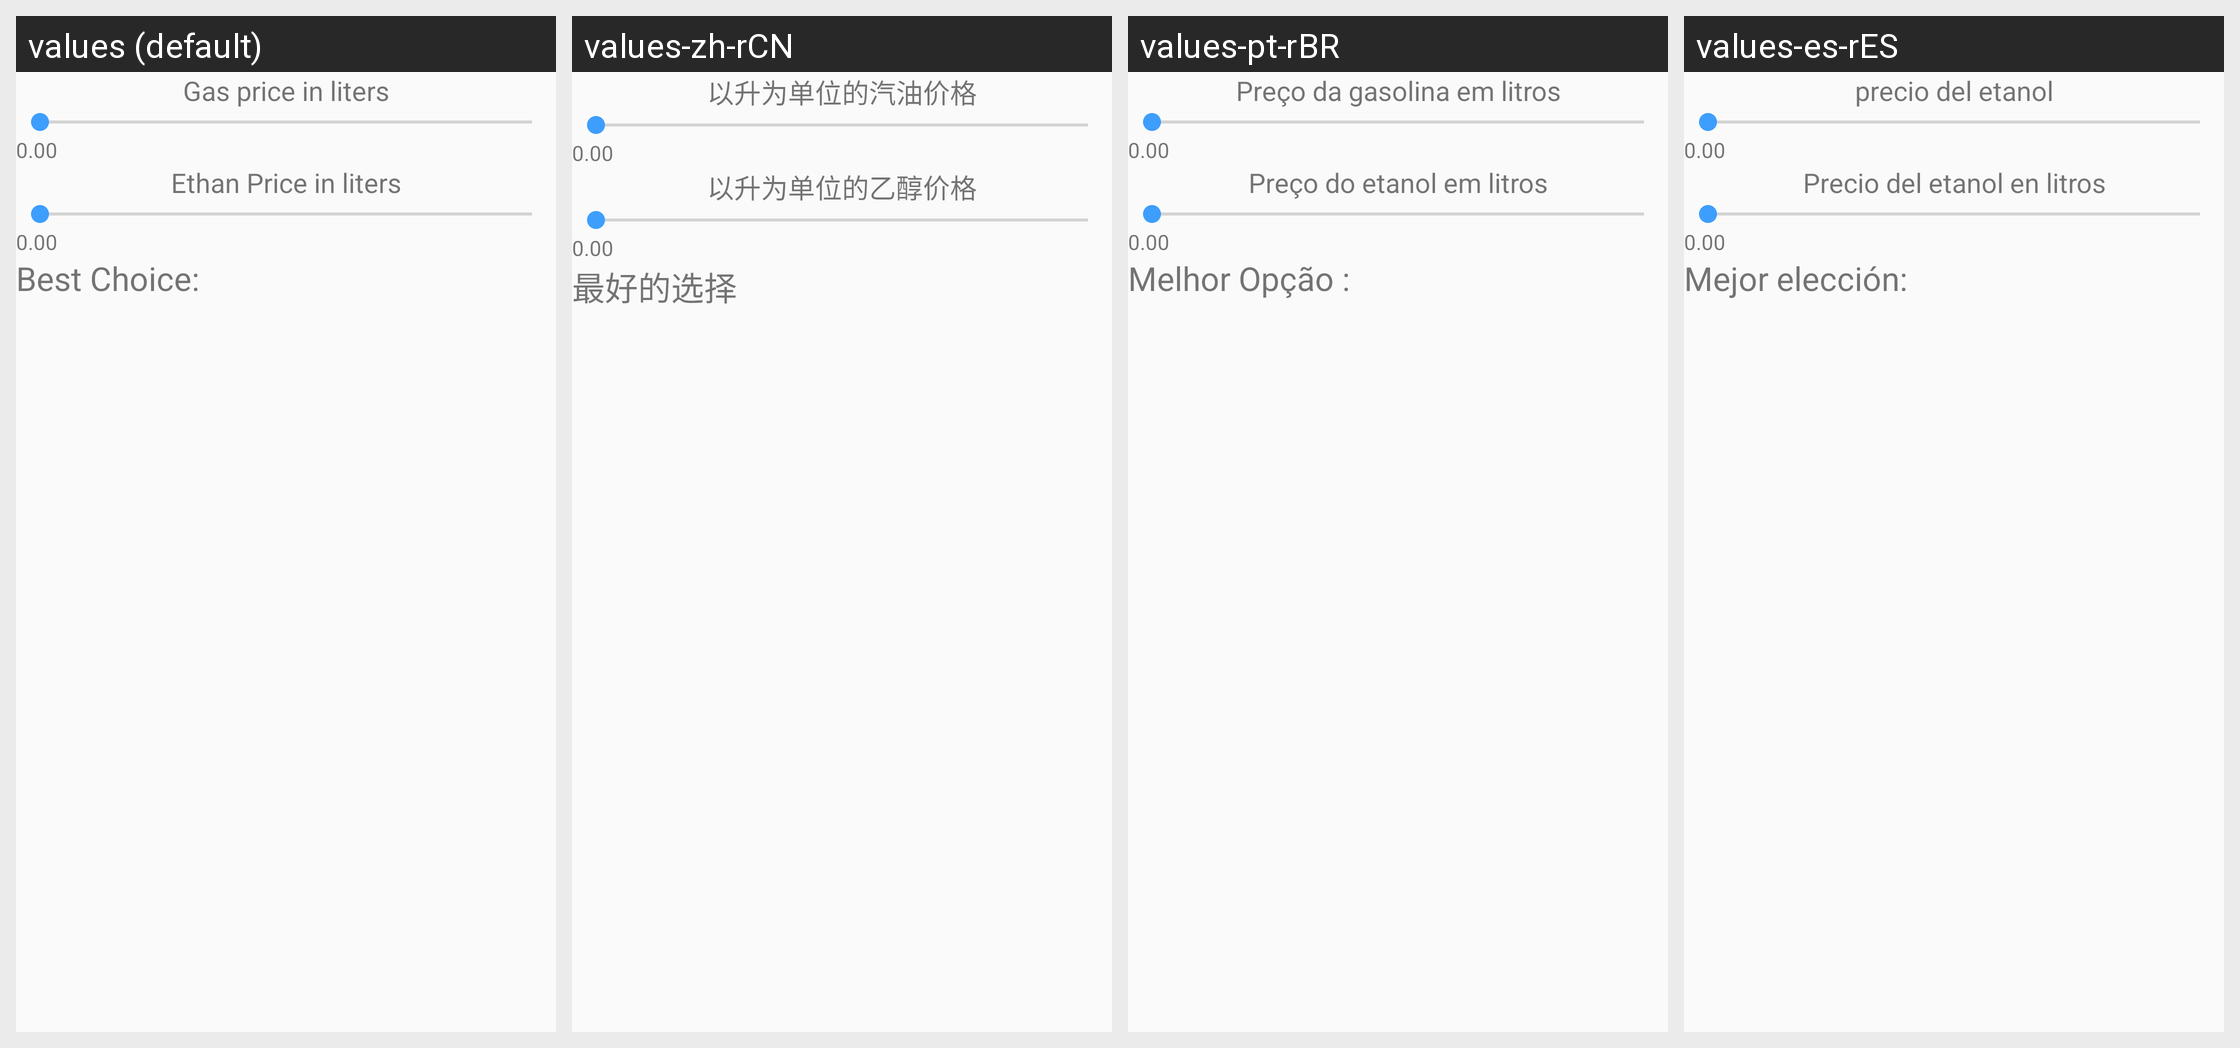

For this localized Android screen grid, give each drawn string resource with its value in every locale shown.
Android screen res/layout/activity_main.xml rendered under 4 locales, left to right: values (default), values-zh-rCN, values-pt-rBR, values-es-rES. Device: Nexus 5 (rendered at 1080×1920; each locale shown at half size, 540×960, under a caption strip naming it); theme AppTheme.
Strings drawn on this screen, with the default value and each locale's value (text and hints the layout hard-codes, and strings that could not be matched under every locale, appear in the picture but are not listed):

gasolina
  values: Gas price in liters
  values-zh-rCN: 以升为单位的汽油价格
  values-pt-rBR: Preço da gasolina em litros
  values-es-rES: precio del etanol

etanol
  values: Ethan Price in liters
  values-zh-rCN: 以升为单位的乙醇价格
  values-pt-rBR: Preço do etanol em litros
  values-es-rES: Precio del etanol en litros

melhorOpcao
  values: Best Choice:
  values-zh-rCN: 最好的选择
  values-pt-rBR: Melhor Opção :
  values-es-rES: Mejor elección:
